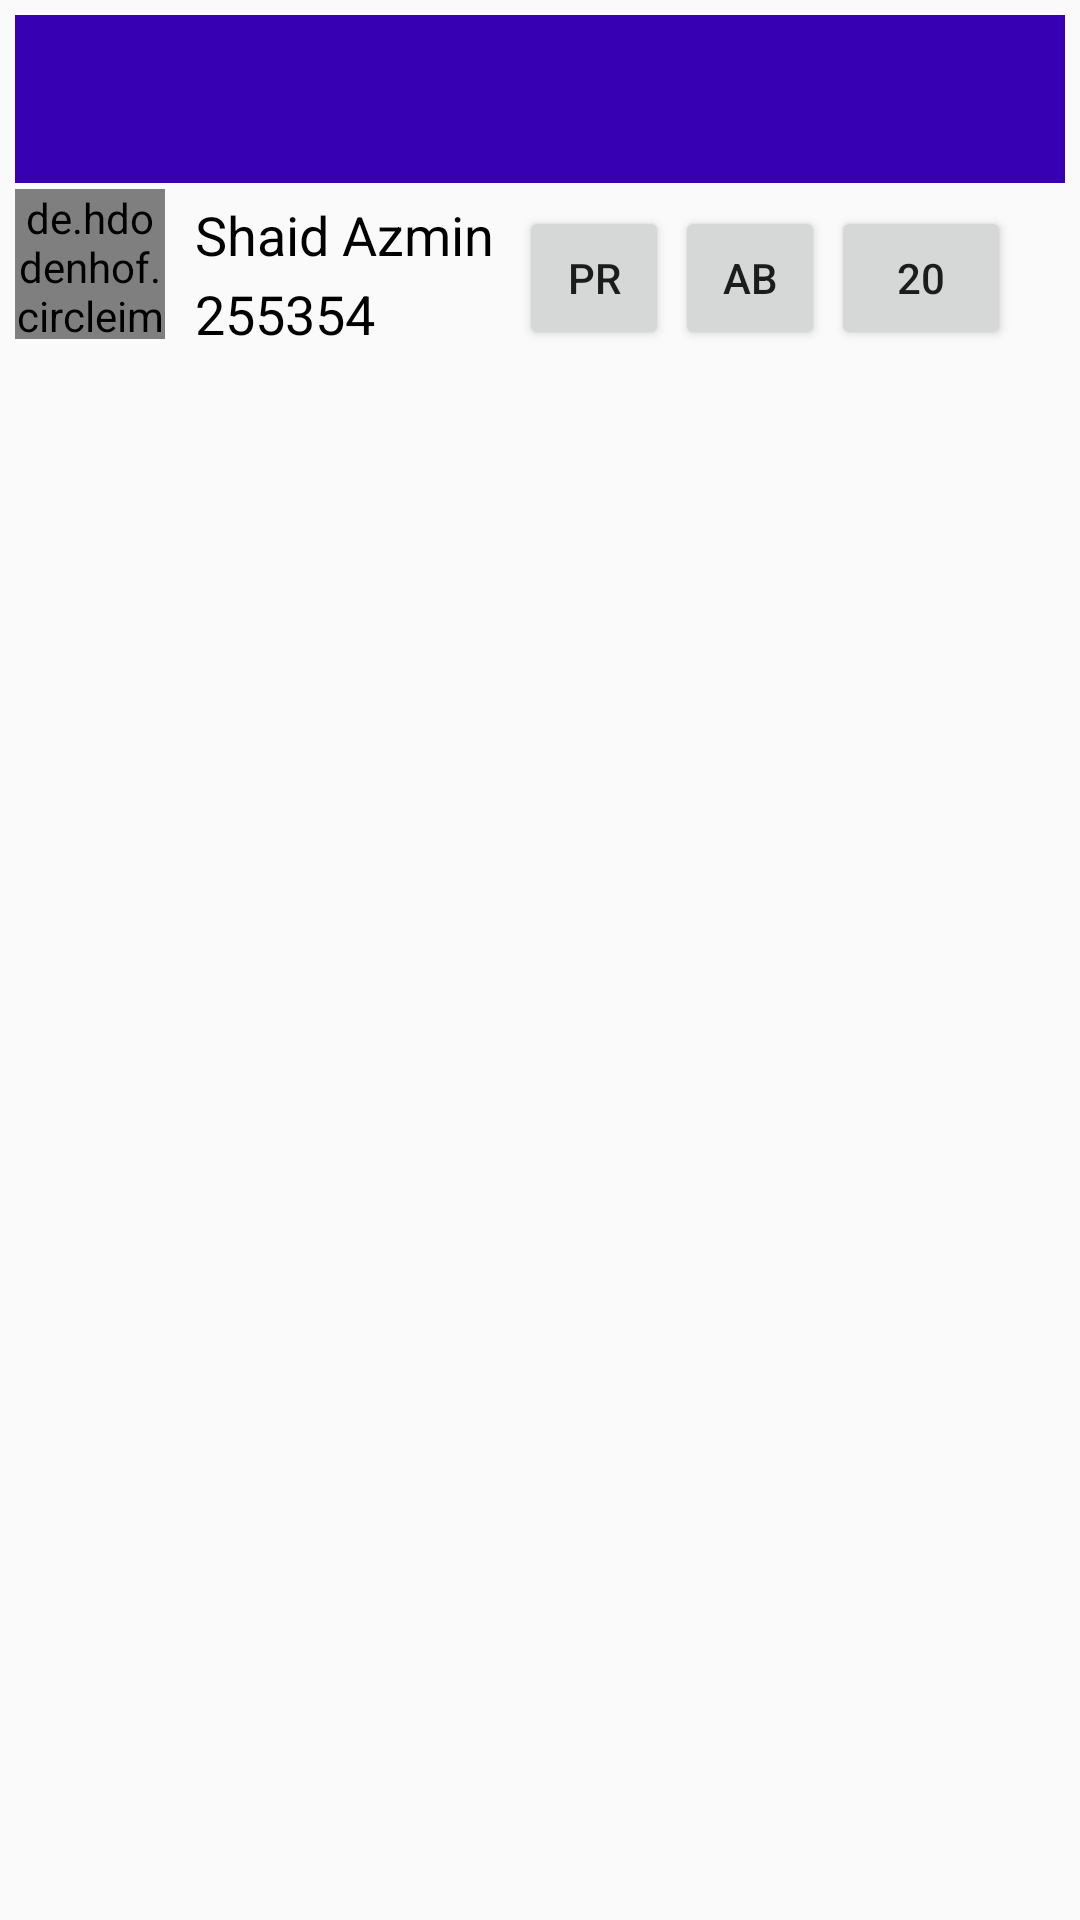

Reconstruct the res/layout file that produces this screen, plus the resources it refers to.
<!-- AndroidManifest.xml: application theme AppTheme -->
<!-- res/layout/student_layout.xml -->
<?xml version="1.0" encoding="utf-8"?>
<RelativeLayout xmlns:android="http://schemas.android.com/apk/res/android"
    android:layout_width="match_parent"
    android:layout_height="match_parent"
    android:layout_margin="5dp"
    android:padding="5dp">
    <include
        android:id="@+id/toolbar"
        layout="@layout/bar_layout"/>

    <RelativeLayout
        android:layout_below="@+id/toolbar"
        android:layout_width="match_parent"
        android:layout_height="match_parent">
        <de.hdodenhof.circleimageview.CircleImageView

            android:id="@+id/student_image_view"
            android:layout_width="50dp"
            android:layout_height="50dp"
            android:layout_marginTop="2dp"
            android:src="@mipmap/ic_launcher" />

        <TextView
            android:id="@+id/student_name"
            android:layout_width="wrap_content"
            android:layout_height="wrap_content"
            android:layout_marginLeft="10dp"
            android:layout_marginTop="5dp"
            android:layout_toRightOf="@+id/student_image_view"
            android:text="Shaid Azmin"
            android:textColor="#000"
            android:textSize="18sp" />

        <TextView
            android:id="@+id/student_roll"
            android:layout_width="wrap_content"
            android:layout_height="wrap_content"
            android:layout_below="@+id/student_name"
            android:layout_marginLeft="10dp"
            android:layout_marginTop="2dp"
            android:layout_toRightOf="@+id/student_image_view"
            android:text="255354"
            android:textColor="#000"
            android:textSize="18sp" />

        <Button
            android:id="@+id/student_present"
            android:layout_width="50dp"
            android:layout_height="wrap_content"
            android:layout_below="@+id/student_name"
            android:layout_marginLeft="48dp"
            android:layout_marginTop="-22dp"
            android:layout_toRightOf="@+id/student_roll"
            android:text="Pr" />

        <Button
            android:id="@+id/student_absent"
            android:layout_width="50dp"
            android:layout_height="wrap_content"
            android:layout_below="@+id/student_name"
            android:layout_marginLeft="2dp"
            android:layout_marginTop="-22dp"
            android:layout_toRightOf="@+id/student_present"
            android:text="Ab" />

        <Button
            android:id="@+id/student_total_present"
            android:layout_width="60dp"
            android:layout_height="wrap_content"
            android:layout_below="@+id/student_name"
            android:layout_marginLeft="2dp"
            android:layout_marginTop="-22dp"
            android:layout_toRightOf="@+id/student_absent"
            android:text="20" />

    </RelativeLayout>



</RelativeLayout>
<!-- res/layout/bar_layout.xml (included above) -->
<?xml version="1.0" encoding="utf-8"?>
<android.support.v7.widget.Toolbar xmlns:android="http://schemas.android.com/apk/res/android"
    xmlns:app="http://schemas.android.com/apk/res-auto"
    android:background="@color/colorPrimaryDark"
    android:id="@+id/toolbar"
    android:theme="@style/Base.ThemeOverlay.AppCompat.Dark.ActionBar"
    app:popupTheme="@style/menuStyle"
    android:layout_width="match_parent"
    android:layout_height="wrap_content">

</android.support.v7.widget.Toolbar>
<!-- resources referenced by this layout -->
<resources>
  <style name="menuStyle" parent="Theme.AppCompat.Light">
  
          <item name="android:background">#ffff</item>
      </style>
  <style name="AppTheme" parent="Theme.AppCompat.Light.NoActionBar">
          
          <item name="colorPrimary">@color/colorPrimary</item>
          <item name="colorPrimaryDark">@color/colorPrimaryDark</item>
          <item name="colorAccent">@color/colorAccent</item>
      </style>
  <!-- not gathered from this repository: default colours our renderer supplied (Android Studio template values) -->
  <color name="colorPrimary">#FF6200EE</color>
  <color name="colorPrimaryDark">#FF3700B3</color>
  <color name="colorAccent">#FF03DAC5</color>
</resources>
